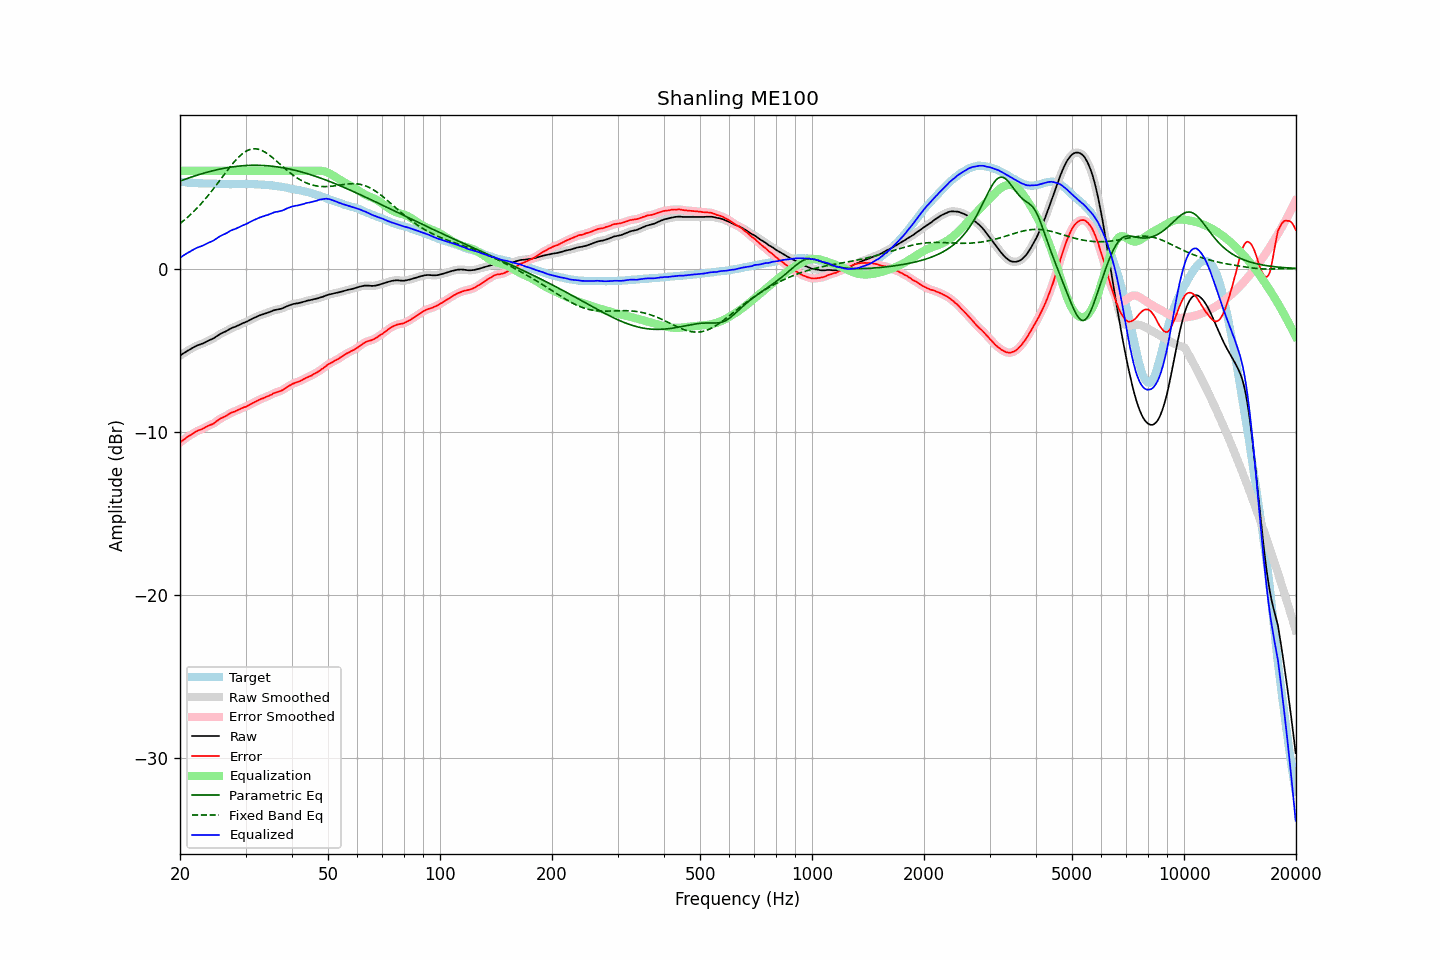

The file beside this chart, header and first rows:
frequency, raw, error, smoothed, error_smoothed, equalization, parametric_eq, fixed_band_eq, equalized_raw, equalized_smoothed, target
20.00, -5.34, -10.67, -5.34, -10.67, 6.00, 5.37, 2.77, 0.66, 0.66, 5.34
20.20, -5.27, -10.58, -5.27, -10.59, 6.00, 5.41, 2.85, 0.73, 0.73, 5.32
20.40, -5.21, -10.51, -5.20, -10.51, 6.00, 5.44, 2.92, 0.79, 0.80, 5.31
20.61, -5.14, -10.44, -5.14, -10.44, 6.00, 5.48, 3.01, 0.86, 0.86, 5.31
20.81, -5.08, -10.36, -5.08, -10.36, 6.00, 5.51, 3.09, 0.92, 0.92, 5.29
21.02, -5.02, -10.29, -5.02, -10.30, 6.00, 5.55, 3.18, 0.98, 0.98, 5.28
21.23, -4.97, -10.23, -4.96, -10.23, 6.00, 5.58, 3.27, 1.03, 1.04, 5.27
21.44, -4.91, -10.18, -4.91, -10.17, 6.00, 5.62, 3.36, 1.09, 1.09, 5.27
21.66, -4.85, -10.11, -4.85, -10.11, 6.00, 5.65, 3.45, 1.15, 1.15, 5.26
21.87, -4.80, -10.05, -4.79, -10.05, 6.00, 5.68, 3.55, 1.20, 1.21, 5.25
22.09, -4.75, -9.99, -4.75, -9.99, 6.00, 5.71, 3.65, 1.25, 1.25, 5.24
22.31, -4.70, -9.94, -4.70, -9.94, 6.00, 5.75, 3.75, 1.30, 1.30, 5.24
22.54, -4.67, -9.90, -4.66, -9.90, 6.00, 5.78, 3.86, 1.33, 1.34, 5.23
22.76, -4.63, -9.87, -4.63, -9.86, 6.00, 5.81, 3.97, 1.37, 1.37, 5.24
22.99, -4.60, -9.83, -4.59, -9.82, 6.00, 5.84, 4.08, 1.40, 1.41, 5.23
23.22, -4.55, -9.77, -4.55, -9.77, 6.00, 5.86, 4.19, 1.45, 1.45, 5.22
23.45, -4.50, -9.72, -4.50, -9.72, 6.00, 5.89, 4.31, 1.50, 1.50, 5.22
23.69, -4.45, -9.67, -4.45, -9.66, 6.00, 5.92, 4.43, 1.55, 1.55, 5.22
23.92, -4.40, -9.62, -4.40, -9.62, 6.00, 5.95, 4.55, 1.60, 1.60, 5.22
24.16, -4.36, -9.57, -4.36, -9.58, 6.00, 5.97, 4.67, 1.64, 1.64, 5.22
24.40, -4.32, -9.54, -4.31, -9.54, 6.00, 6.00, 4.79, 1.68, 1.69, 5.23
24.65, -4.27, -9.49, -4.26, -9.48, 6.00, 6.02, 4.92, 1.73, 1.74, 5.23
24.89, -4.20, -9.41, -4.20, -9.42, 6.00, 6.05, 5.05, 1.80, 1.80, 5.22
25.14, -4.14, -9.34, -4.13, -9.34, 6.00, 6.07, 5.18, 1.86, 1.87, 5.21
25.39, -4.07, -9.27, -4.07, -9.27, 6.00, 6.09, 5.31, 1.93, 1.93, 5.20
25.65, -4.01, -9.20, -4.01, -9.21, 6.00, 6.11, 5.44, 1.99, 1.99, 5.19
25.91, -3.96, -9.15, -3.96, -9.15, 6.00, 6.13, 5.57, 2.04, 2.04, 5.19
26.16, -3.91, -9.11, -3.91, -9.10, 6.00, 6.15, 5.71, 2.09, 2.09, 5.20
26.43, -3.87, -9.06, -3.86, -9.06, 6.00, 6.17, 5.84, 2.13, 2.14, 5.19
26.69, -3.82, -9.01, -3.81, -9.00, 6.00, 6.19, 5.97, 2.18, 2.19, 5.19
26.96, -3.76, -8.95, -3.76, -8.94, 6.00, 6.20, 6.10, 2.24, 2.24, 5.19
27.23, -3.70, -8.88, -3.70, -8.88, 6.00, 6.22, 6.22, 2.30, 2.30, 5.18
27.50, -3.65, -8.82, -3.65, -8.83, 6.00, 6.23, 6.35, 2.35, 2.35, 5.18
27.77, -3.61, -8.79, -3.61, -8.79, 6.00, 6.25, 6.47, 2.39, 2.39, 5.19
28.05, -3.58, -8.76, -3.57, -8.76, 6.00, 6.26, 6.58, 2.42, 2.43, 5.18
28.33, -3.54, -8.72, -3.53, -8.72, 6.00, 6.27, 6.69, 2.46, 2.47, 5.18
28.62, -3.49, -8.67, -3.49, -8.67, 6.00, 6.28, 6.80, 2.51, 2.51, 5.18
28.90, -3.44, -8.63, -3.44, -8.62, 6.00, 6.29, 6.89, 2.56, 2.56, 5.19
29.19, -3.39, -8.58, -3.39, -8.58, 6.00, 6.30, 6.98, 2.61, 2.61, 5.19
29.48, -3.35, -8.53, -3.35, -8.54, 6.00, 6.31, 7.06, 2.65, 2.65, 5.19
29.78, -3.31, -8.49, -3.31, -8.50, 6.00, 6.32, 7.13, 2.69, 2.69, 5.19
30.08, -3.27, -8.47, -3.27, -8.46, 6.00, 6.33, 7.20, 2.73, 2.73, 5.20
30.38, -3.23, -8.42, -3.22, -8.42, 6.00, 6.33, 7.25, 2.77, 2.78, 5.19
30.68, -3.17, -8.36, -3.17, -8.36, 6.00, 6.33, 7.29, 2.83, 2.83, 5.19
30.99, -3.12, -8.31, -3.12, -8.31, 6.00, 6.34, 7.32, 2.88, 2.88, 5.19
31.30, -3.07, -8.25, -3.07, -8.25, 6.00, 6.34, 7.34, 2.93, 2.93, 5.19
31.61, -3.02, -8.20, -3.02, -8.20, 6.00, 6.34, 7.35, 2.98, 2.98, 5.19
31.93, -2.98, -8.15, -2.98, -8.15, 6.00, 6.34, 7.35, 3.02, 3.02, 5.17
32.24, -2.94, -8.11, -2.93, -8.10, 6.00, 6.34, 7.34, 3.06, 3.07, 5.17
32.57, -2.89, -8.05, -2.89, -8.05, 6.00, 6.34, 7.32, 3.11, 3.11, 5.16
32.89, -2.85, -8.00, -2.85, -8.01, 6.00, 6.34, 7.28, 3.15, 3.15, 5.16
33.22, -2.82, -7.97, -2.81, -7.97, 6.00, 6.33, 7.24, 3.18, 3.19, 5.15
33.55, -2.79, -7.94, -2.78, -7.93, 6.00, 6.33, 7.20, 3.21, 3.22, 5.15
33.89, -2.75, -7.89, -2.75, -7.89, 6.00, 6.32, 7.14, 3.25, 3.25, 5.14
34.23, -2.72, -7.84, -2.72, -7.85, 6.00, 6.31, 7.08, 3.28, 3.28, 5.13
34.57, -2.69, -7.81, -2.68, -7.81, 6.00, 6.31, 7.01, 3.31, 3.32, 5.12
34.92, -2.65, -7.76, -2.65, -7.76, 6.00, 6.30, 6.93, 3.35, 3.35, 5.11
35.27, -2.61, -7.73, -2.61, -7.71, 6.00, 6.29, 6.85, 3.39, 3.39, 5.12
35.62, -2.57, -7.65, -2.57, -7.66, 6.00, 6.28, 6.77, 3.43, 3.43, 5.08
35.97, -2.54, -7.62, -2.54, -7.62, 6.00, 6.26, 6.69, 3.46, 3.46, 5.08
... 635 more rows
